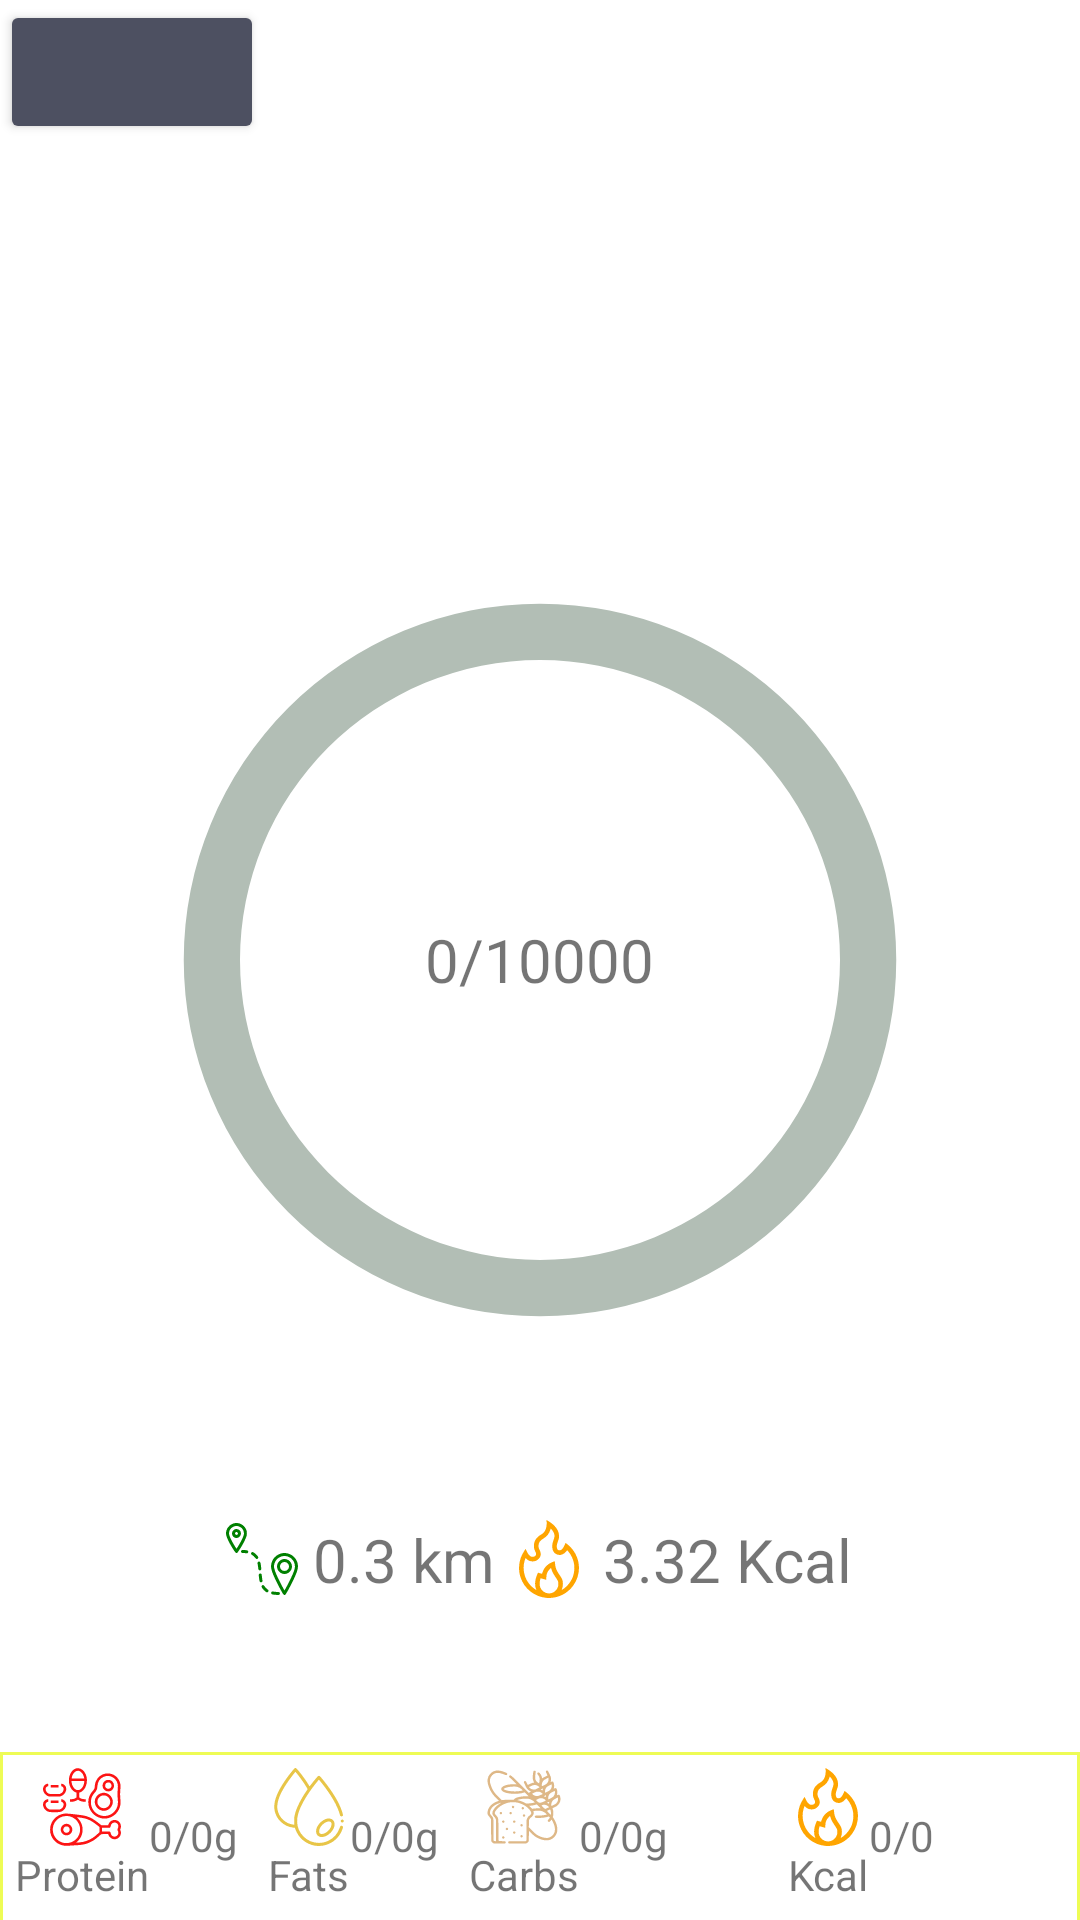

Android layout source for this screen:
<!-- AndroidManifest.xml: application theme Theme.MyApplicationPLS -->
<!-- res/layout/fragment_main.xml -->
<?xml version="1.0" encoding="utf-8"?>
<FrameLayout xmlns:android="http://schemas.android.com/apk/res/android"
    xmlns:app="http://schemas.android.com/apk/res-auto"
    xmlns:tools="http://schemas.android.com/tools"
    android:layout_width="match_parent"
    android:layout_height="match_parent"
    tools:context=".MainFragment">

    
    <androidx.constraintlayout.widget.ConstraintLayout
        android:layout_width="match_parent"
        android:layout_height="match_parent">

        <Toolbar
            android:layout_width="match_parent"
            android:layout_height="wrap_content"
            android:background="@drawable/drawable_table_main"
            app:layout_constraintBottom_toBottomOf="parent"
            app:layout_constraintEnd_toEndOf="parent"
            app:layout_constraintStart_toStartOf="parent"
            android:contentInsetStart="0dp"
            android:contentInsetLeft="0dp"
            android:contentInsetRight="0dp">
            <HorizontalScrollView
                android:layout_width="wrap_content"
                android:layout_height="wrap_content"
                android:scrollbars="none">

            <LinearLayout
                android:layout_width="wrap_content"
                android:layout_height="wrap_content"
                android:gravity="center"
                android:layout_marginLeft="5dp"
                android:layout_marginRight="10dp"
                android:orientation="horizontal">


            <LinearLayout
                android:layout_width="match_parent"
                android:layout_height="wrap_content"
                android:gravity="center">

                <LinearLayout
                    android:layout_width="wrap_content"
                    android:layout_height="wrap_content"
                    android:gravity="center">

                    <LinearLayout
                        android:layout_width="wrap_content"
                        android:layout_height="wrap_content"
                        android:orientation="vertical">

                        <ImageView
                            android:layout_width="wrap_content"
                            android:layout_height="wrap_content"
                            android:layout_gravity="center"
                            android:src="@drawable/meat_669914"
                            app:tint="#FC1414"/>

                        <TextView
                            android:layout_width="wrap_content"
                            android:layout_height="wrap_content"
                            android:text="Protein" />
                    </LinearLayout>
                    <TextView
                        android:id="@+id/proteinDaily"
                        android:layout_width="wrap_content"
                        android:layout_height="wrap_content"
                        android:text="0/0g"
                        android:layout_marginRight="10dp"/>

                    <LinearLayout
                        android:layout_width="wrap_content"
                        android:layout_height="wrap_content"
                        android:orientation="vertical">

                        <ImageView
                            android:layout_width="wrap_content"
                            android:layout_height="wrap_content"
                            android:layout_gravity="center"
                            android:src="@drawable/trans_fat_2400740"
                            app:tint="@color/yellow" />
                        <TextView
                            android:layout_width="wrap_content"
                            android:layout_height="wrap_content"
                            android:text="Fats" />
                    </LinearLayout>

                    <TextView
                        android:id="@+id/fatDaily"
                        android:layout_width="wrap_content"
                        android:layout_height="wrap_content"
                        android:layout_marginRight="10dp"
                        android:text="0/0g" />

                    <LinearLayout
                        android:layout_width="wrap_content"
                        android:layout_height="wrap_content"
                        android:orientation="vertical">

                        <ImageView
                            android:layout_width="wrap_content"
                            android:layout_height="wrap_content"
                            android:layout_gravity="center"
                            android:src="@drawable/bread_7752089"
                            app:tint="#DEB887" />

                        <TextView
                            android:layout_width="wrap_content"
                            android:layout_height="wrap_content"
                            android:text="Carbs" />
                    </LinearLayout>
                    <TextView
                        android:id="@+id/carbsDaily"
                        android:layout_width="wrap_content"
                        android:layout_height="wrap_content"
                        android:text="0/0g" />
                </LinearLayout>




            </LinearLayout>
                <LinearLayout
                    android:layout_width="match_parent"
                    android:layout_height="match_parent"
                    android:orientation="vertical"
                    android:layout_marginLeft="40dp">
                    <ImageView
                        android:layout_width="wrap_content"
                        android:layout_height="wrap_content"
                        android:layout_gravity="center"
                        android:src="@drawable/fire_2985511"
                        app:tint="#FFA500"/>
                    <TextView
                        android:layout_width="wrap_content"
                        android:layout_height="wrap_content"
                        android:text="Kcal" />

                </LinearLayout>
                <TextView
                    android:id="@+id/kcalDaily"
                    android:layout_width="wrap_content"
                    android:layout_height="wrap_content"
                    android:text="0/0"
                    android:layout_marginRight="10dp"/>
            </LinearLayout>
            </HorizontalScrollView>
        </Toolbar>
    </androidx.constraintlayout.widget.ConstraintLayout>
<ProgressBar
    android:id="@+id/counterStepsProgress"
    android:layout_width="300dp"
    android:layout_height="300dp"
    android:layout_gravity="center"
    android:rotation="-90"
    android:max="10000"

    android:indeterminateOnly="false"
    android:progressDrawable="@drawable/circle_progress_steps"/>
    <TextView
        android:id="@+id/tv_stepsTaken"
        android:layout_width="wrap_content"
        android:layout_height="wrap_content"
        android:layout_gravity="center"
        android:textSize="20dp"
        android:text="0/10000" />
    <Button
        android:id="@+id/reset"
        android:layout_width="wrap_content"
        android:layout_height="wrap_content"
        android:backgroundTint="@color/grayLight" />

    <TextView
        android:id="@+id/testowanazwa"
        android:text="Hello "
        android:layout_width="wrap_content"
        android:layout_height="wrap_content"
        android:layout_gravity="right"
        android:layout_marginRight="20dp"
        android:visibility="invisible"/>
    <LinearLayout
        android:layout_width="wrap_content"
        android:layout_height="wrap_content"
        android:layout_gravity="center"
        android:layout_marginTop="200dp">
        <ImageView
            android:layout_width="wrap_content"
            android:layout_height="wrap_content"
            android:layout_gravity="center"
            android:src="@drawable/distance_11515403"
            app:tint="#008000"/>
    <TextView
        android:id="@+id/distanceText"
        android:layout_width="wrap_content"
        android:layout_height="wrap_content"
        android:text=" 0.3 km"
        android:textSize="20dp"/>
        <ImageView
            android:layout_width="wrap_content"
            android:layout_height="wrap_content"
            android:layout_gravity="center"
            android:layout_marginLeft="5dp"
            android:src="@drawable/fire_2985511"
            app:tint="#FFA500"/>
        <TextView
            android:id="@+id/kcalText"
            android:layout_width="wrap_content"
            android:layout_height="wrap_content"
            android:text=" 3.32 Kcal"
            android:textSize="20dp"/>
    </LinearLayout>
</FrameLayout>
<!-- resources referenced by this layout -->
<resources>
  <color name="grayLight">#4d5061</color>
  <color name="yellow">#e8c547</color>
  <!-- drawable bread_7752089: vector/xml drawable (drawable, 10611 chars, omitted) -->
  <!-- drawable circle_progress_steps (drawable) -->
  <?xml version="1.0" encoding="utf-8"?>
  <layer-list xmlns:android="http://schemas.android.com/apk/res/android">
      <item>
  <shape
      android:shape="ring"
      android:thicknessRatio="16"
      android:useLevel="false">
  <solid android:color="#B2BEB5"/>
  </shape>
      </item>
      <item>
          <shape
              android:shape="ring"
              android:thicknessRatio="16"
              android:useLevel="true">
              <solid android:color="@color/yellow"/>
          </shape>
      </item>
  </layer-list>
  <!-- drawable distance_11515403: vector/xml drawable (drawable, 4283 chars, omitted) -->
  <!-- drawable drawable_table_main (drawable) -->
  <?xml version="1.0" encoding="utf-8"?>
  <layer-list xmlns:android="http://schemas.android.com/apk/res/android">
  
      
      <item android:bottom="-1dp">
          <shape android:shape="rectangle">
              <stroke
                  android:width="1dp"
                  android:color="#EEFC55" />
          </shape>
      </item>
  </layer-list>
  <!-- drawable fire_2985511: vector/xml drawable (drawable, 2346 chars, omitted) -->
  <!-- drawable meat_669914: vector/xml drawable (drawable, 6491 chars, omitted) -->
  <!-- drawable trans_fat_2400740: vector/xml drawable (drawable, 2363 chars, omitted) -->
  <style name="Theme.MyApplicationPLS" parent="Theme.MaterialComponents.DayNight.DarkActionBar">
          
          <item name="colorOnPrimary">@color/white</item>
          
          <item name="colorOnSecondary">@color/yellow</item>
          
          <item name="android:statusBarColor">?attr/colorPrimaryVariant</item>
  
          
      </style>
  <color name="white">#FFFFFFFF</color>
</resources>
